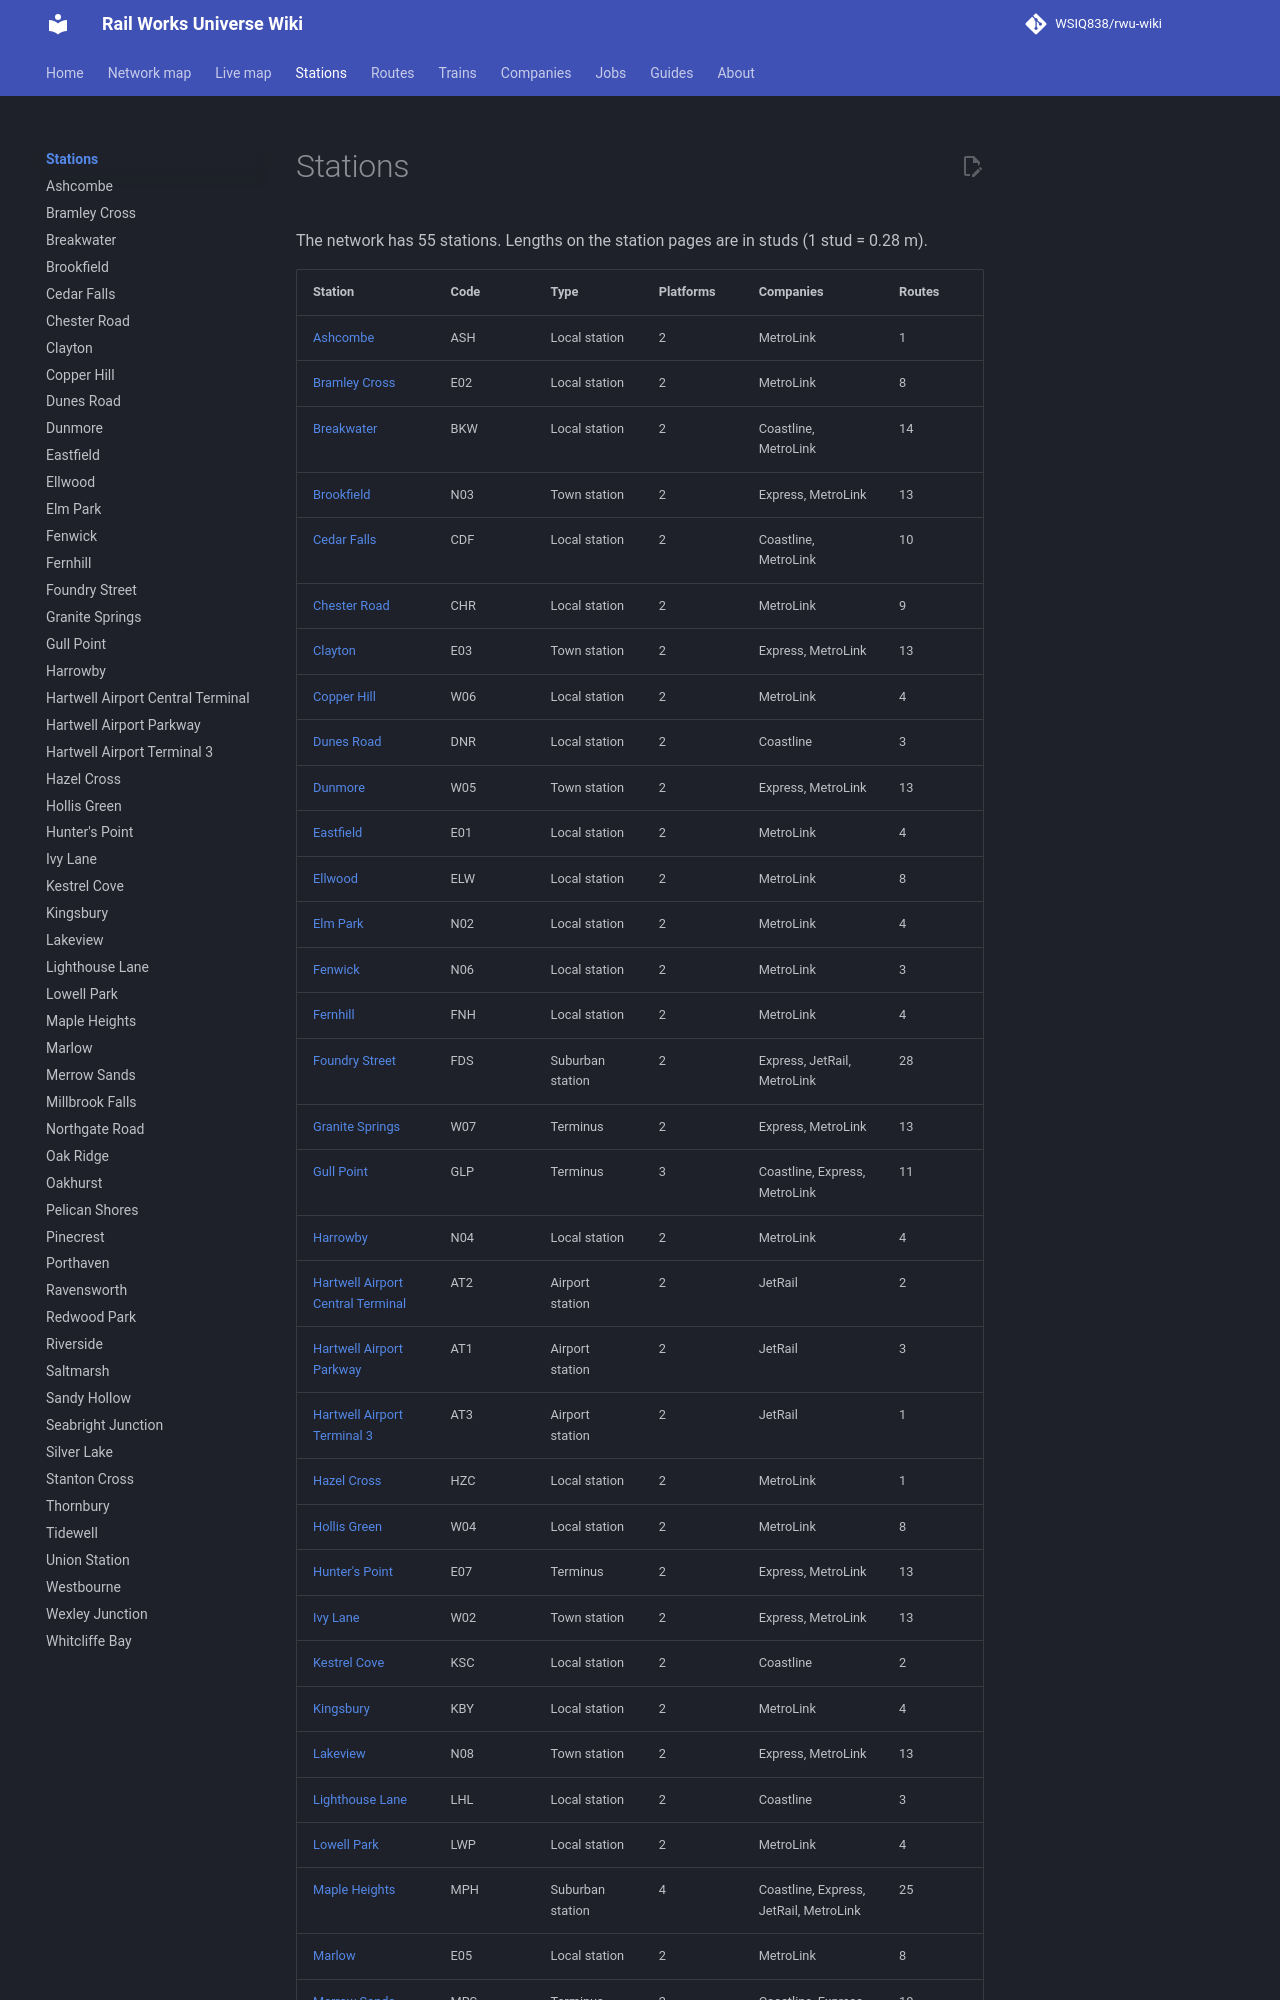

repository: WSIQ838/rwu-wiki · page: stations/index.html · generator: mkdocs

# Stations

The network has 55 stations. Lengths on the station pages are in studs (1 stud = 0.28 m).

| Station | Code | Type | Platforms | Companies | Routes |
|---|---|---|---|---|---|
| [Ashcombe](ashcombe.md) | ASH | Local station | 2 | MetroLink | 1 |
| [Bramley Cross](bramley-cross.md) | E02 | Local station | 2 | MetroLink | 8 |
| [Breakwater](breakwater.md) | BKW | Local station | 2 | Coastline, MetroLink | 14 |
| [Brookfield](brookfield.md) | N03 | Town station | 2 | Express, MetroLink | 13 |
| [Cedar Falls](cedar-falls.md) | CDF | Local station | 2 | Coastline, MetroLink | 10 |
| [Chester Road](chester-road.md) | CHR | Local station | 2 | MetroLink | 9 |
| [Clayton](clayton.md) | E03 | Town station | 2 | Express, MetroLink | 13 |
| [Copper Hill](copper-hill.md) | W06 | Local station | 2 | MetroLink | 4 |
| [Dunes Road](dunes-road.md) | DNR | Local station | 2 | Coastline | 3 |
| [Dunmore](dunmore.md) | W05 | Town station | 2 | Express, MetroLink | 13 |
| [Eastfield](eastfield.md) | E01 | Local station | 2 | MetroLink | 4 |
| [Ellwood](ellwood.md) | ELW | Local station | 2 | MetroLink | 8 |
| [Elm Park](elm-park.md) | N02 | Local station | 2 | MetroLink | 4 |
| [Fenwick](fenwick.md) | N06 | Local station | 2 | MetroLink | 3 |
| [Fernhill](fernhill.md) | FNH | Local station | 2 | MetroLink | 4 |
| [Foundry Street](foundry-street.md) | FDS | Suburban station | 2 | Express, JetRail, MetroLink | 28 |
| [Granite Springs](granite-springs.md) | W07 | Terminus | 2 | Express, MetroLink | 13 |
| [Gull Point](gull-point.md) | GLP | Terminus | 3 | Coastline, Express, MetroLink | 11 |
| [Harrowby](harrowby.md) | N04 | Local station | 2 | MetroLink | 4 |
| [Hartwell Airport Central Terminal](hartwell-airport-central-terminal.md) | AT2 | Airport station | 2 | JetRail | 2 |
| [Hartwell Airport Parkway](hartwell-airport-parkway.md) | AT1 | Airport station | 2 | JetRail | 3 |
| [Hartwell Airport Terminal 3](hartwell-airport-terminal-3.md) | AT3 | Airport station | 2 | JetRail | 1 |
| [Hazel Cross](hazel-cross.md) | HZC | Local station | 2 | MetroLink | 1 |
| [Hollis Green](hollis-green.md) | W04 | Local station | 2 | MetroLink | 8 |
| [Hunter's Point](hunter-s-point.md) | E07 | Terminus | 2 | Express, MetroLink | 13 |
| [Ivy Lane](ivy-lane.md) | W02 | Town station | 2 | Express, MetroLink | 13 |
| [Kestrel Cove](kestrel-cove.md) | KSC | Local station | 2 | Coastline | 2 |
| [Kingsbury](kingsbury.md) | KBY | Local station | 2 | MetroLink | 4 |
| [Lakeview](lakeview.md) | N08 | Town station | 2 | Express, MetroLink | 13 |
| [Lighthouse Lane](lighthouse-lane.md) | LHL | Local station | 2 | Coastline | 3 |
| [Lowell Park](lowell-park.md) | LWP | Local station | 2 | MetroLink | 4 |
| [Maple Heights](maple-heights.md) | MPH | Suburban station | 4 | Coastline, Express, JetRail, MetroLink | 25 |
| [Marlow](marlow.md) | E05 | Local station | 2 | MetroLink | 8 |
| [Merrow Sands](merrow-sands.md) | MRS | Terminus | 2 | Coastline, Express | 10 |
| [Millbro
